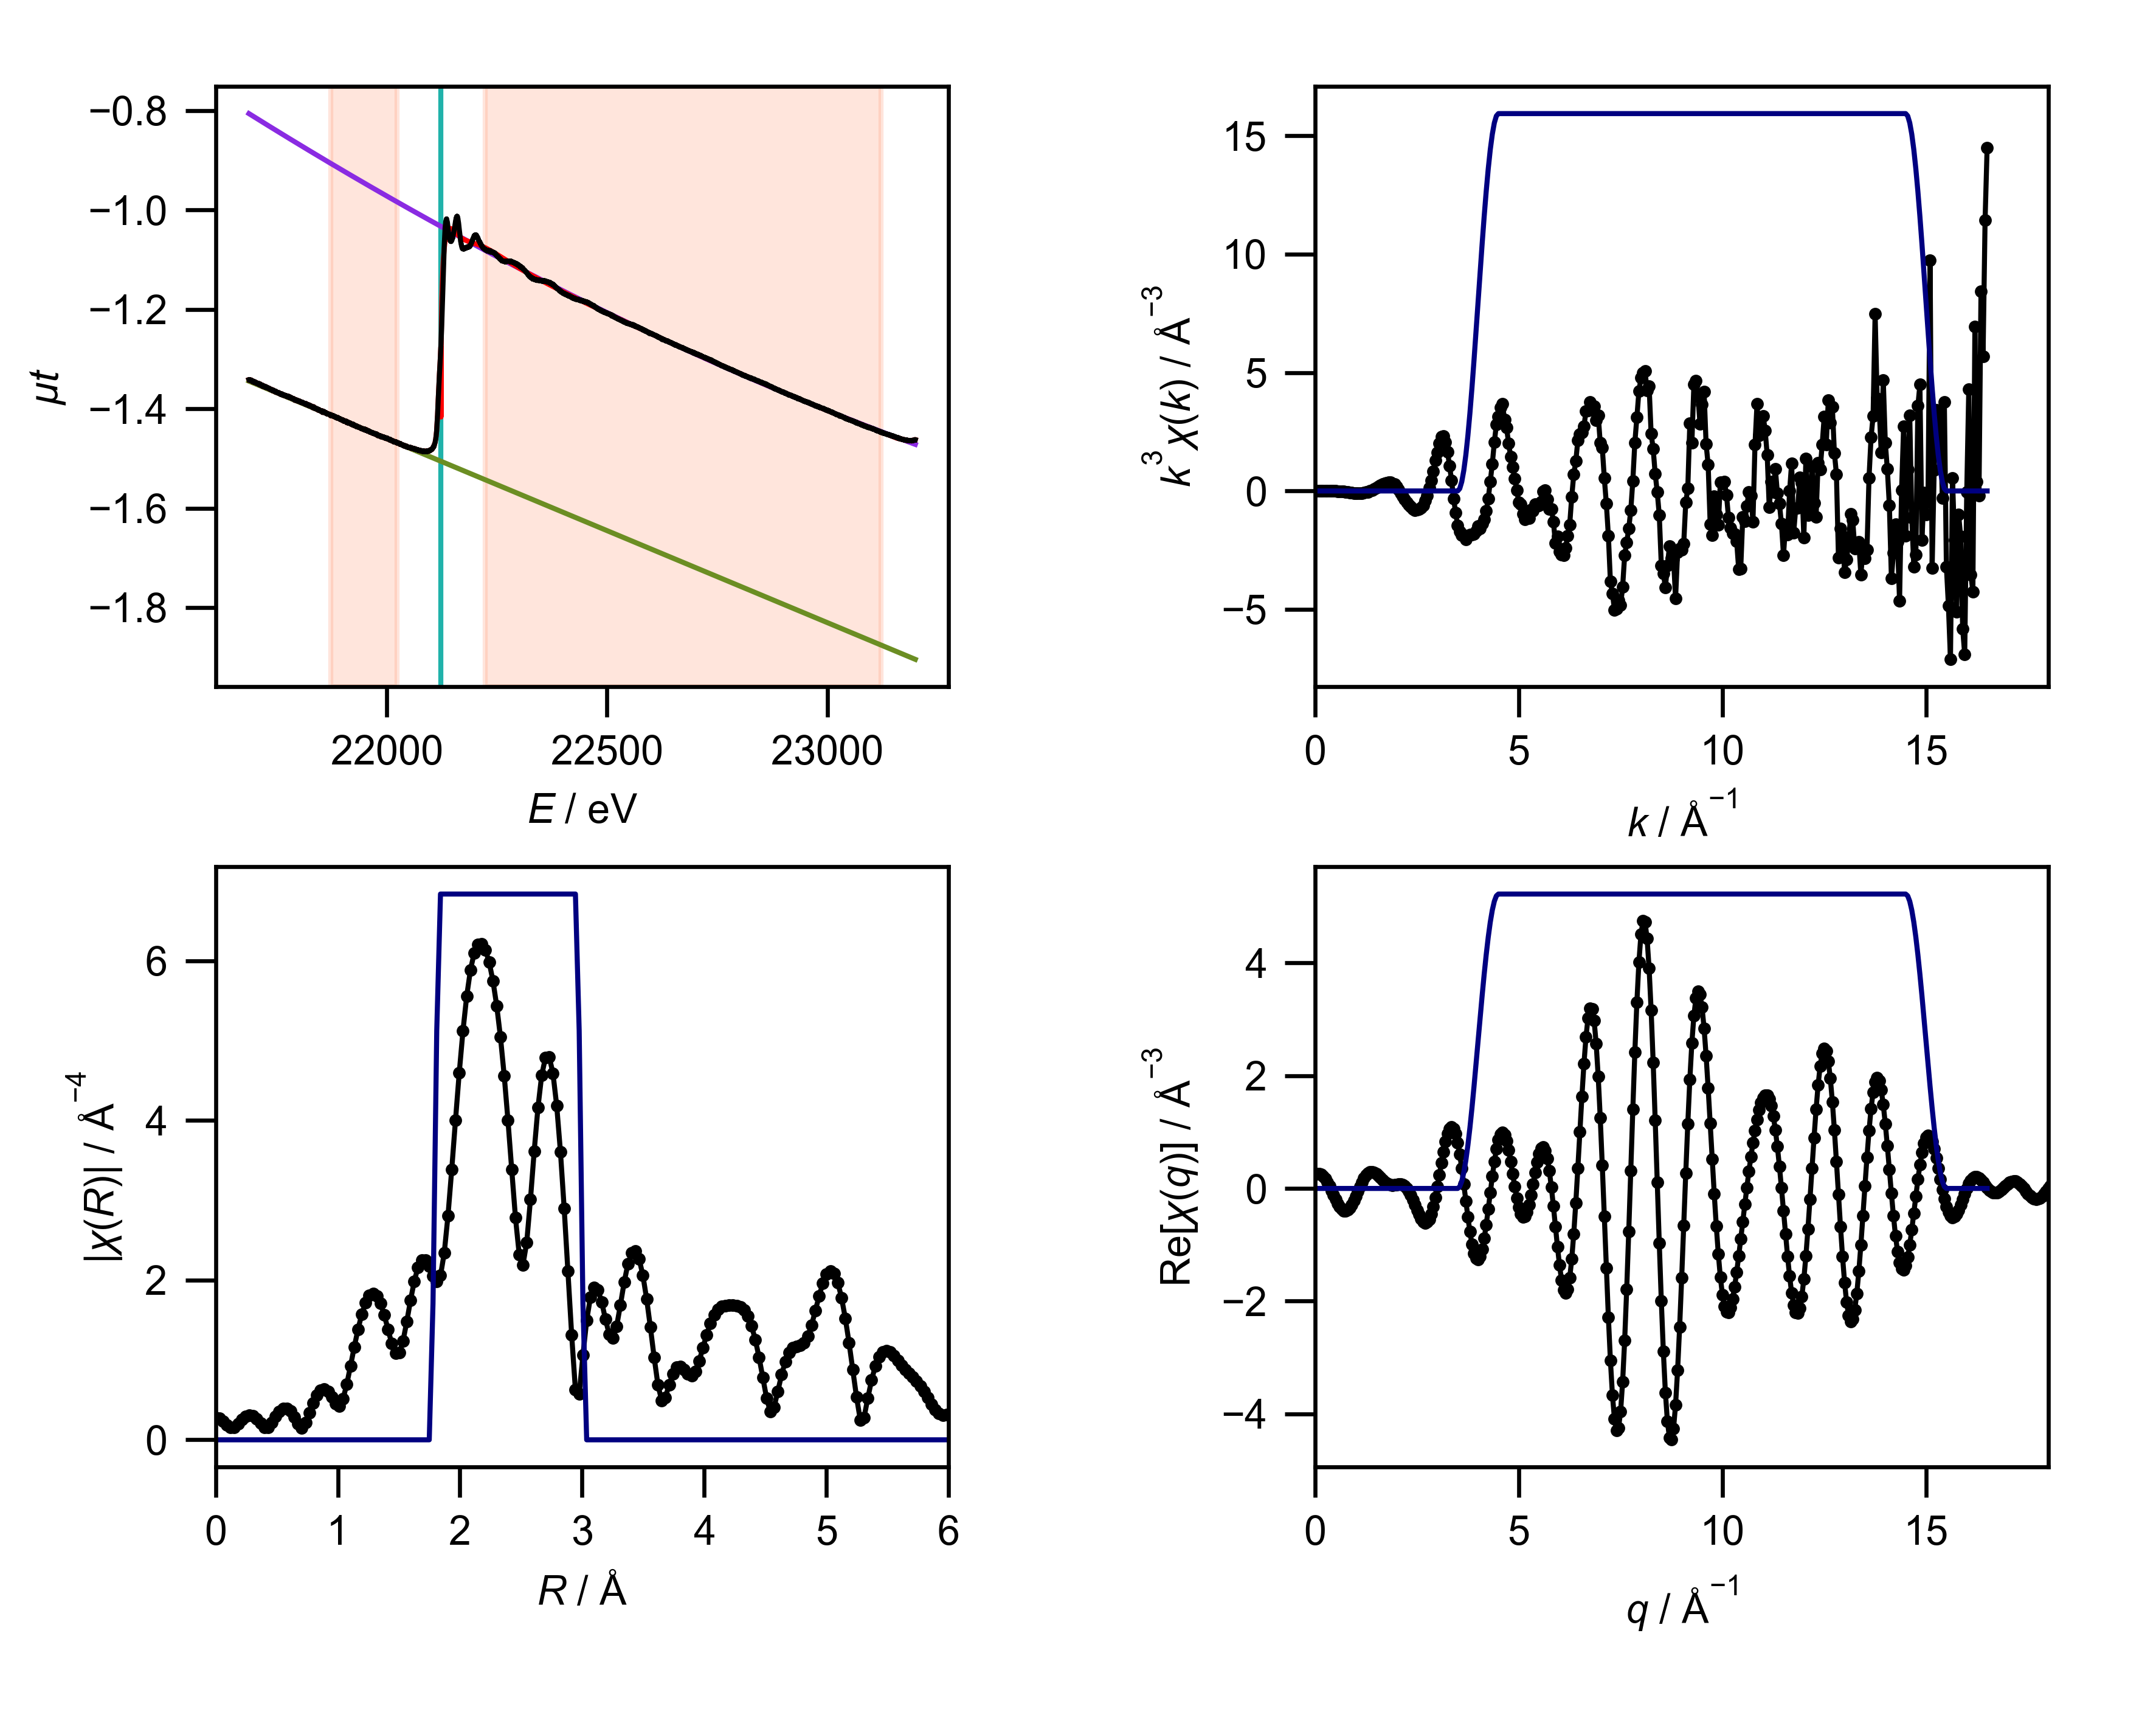

Values plotted in this chart, from the file beside it:
energy, mu, pre_edge, post_edge, bkg, norm, flat, k, chik, k3chik, kwin, r, chir_mag, chir_re, chir_im, rwin, q, chiq_mag, chiq_re, chiq_im
21686, -1.341, -1.344, -0.8061, -1.341, 0.006343, 0.006343, 0.0, 0.2514, 0.0, 0.0, 0.0, 0.2787, 0.2787, 0.0, 0.0, 0.0, 0.2507, 0.2502, -0.01617
21687, -1.341, -1.344, -0.8063, -1.341, 0.006807, 0.006807, 0.05, 0.2138, 2.6722131508432385e-05, 0.0, 0.03068, 0.2668, 0.2434, -0.1094, 0.0, 0.05, 0.2661, 0.2633, 0.03869
21687, -1.342, -1.345, -0.8064, -1.342, 0.005697, 0.005697, 0.1, 0.1781, 0.0001781, 0.0, 0.06136, 0.2339, 0.1619, -0.1688, 0.0, 0.1, 0.281, 0.2631, 0.09876
21687, -1.342, -1.345, -0.8066, -1.342, 0.00481, 0.00481, 0.15, 0.1443, 0.0004871, 0.0, 0.09204, 0.1898, 0.08769, -0.1683, 0.0, 0.15, 0.2955, 0.248, 0.1605
21688, -1.342, -1.345, -0.8067, -1.342, 0.006565, 0.006565, 0.2, 0.1124, 0.0008992, 0.0, 0.1227, 0.1553, 0.05822, -0.144, 0.0, 0.2, 0.3093, 0.2173, 0.22
21688, -1.341, -1.345, -0.8069, -1.341, 0.007185, 0.007185, 0.25, 0.08229, 0.001286, 0.0, 0.1534, 0.159, 0.06443, -0.1453, 0.0, 0.25, 0.3223, 0.1713, 0.273
21688, -1.342, -1.345, -0.8071, -1.342, 0.00625, 0.00625, 0.3, 0.05396, 0.001457, 0.0, 0.1841, 0.2002, 0.05946, -0.1912, 0.0, 0.3, 0.3347, 0.1117, 0.3155
21689, -1.343, -1.345, -0.8072, -1.343, 0.00433, 0.00433, 0.35, 0.02737, 0.001174, 0.0, 0.2148, 0.2508, 0.0005803, -0.2508, 0.0, 0.35, 0.3461, 0.0412, 0.3437
21689, -1.343, -1.345, -0.8074, -1.343, 0.005127, 0.005127, 0.4, 0.002506, 0.0001604, 0.0, 0.2454, 0.2901, -0.1109, -0.2681, 0.0, 0.4, 0.3567, -0.03653, 0.3548
21689, -1.342, -1.345, -0.8076, -1.342, 0.006258, 0.006258, 0.45, -0.02002, -0.001825, 0.0, 0.2761, 0.3071, -0.2256, -0.2084, 0.0, 0.45, 0.3663, -0.117, 0.3471
21689, -1.342, -1.345, -0.8077, -1.342, 0.006228, 0.006228, 0.5, -0.03819, -0.004773, 0.0, 0.3068, 0.2973, -0.2831, -0.09069, 0.0, 0.5, 0.3748, -0.1954, 0.3199
21690, -1.343, -1.346, -0.8079, -1.343, 0.005507, 0.005507, 0.55, -0.05296, -0.008811, 0.0, 0.3375, 0.2615, -0.2603, 0.0244, 0.0, 0.55, 0.3823, -0.2667, 0.2739
21690, -1.343, -1.346, -0.8081, -1.343, 0.004593, 0.004593, 0.6, -0.06915, -0.01494, 0.0, 0.3682, 0.208, -0.1914, 0.08138, 0.0, 0.6, 0.3886, -0.3261, 0.2113
21690, -1.342, -1.346, -0.8082, -1.342, 0.007013, 0.007013, 0.65, -0.08183, -0.02247, 0.0, 0.3988, 0.1593, -0.1406, 0.07473, 0.0, 0.65, 0.3937, -0.3697, 0.1352
21691, -1.342, -1.346, -0.8084, -1.342, 0.00845, 0.00845, 0.7, -0.08941, -0.03067, 0.0, 0.4295, 0.1589, -0.1494, 0.05398, 0.0, 0.7, 0.3975, -0.3943, 0.05012
21691, -1.343, -1.346, -0.8085, -1.343, 0.00544, 0.00544, 0.75, -0.09667, -0.04078, 0.0, 0.4602, 0.2162, -0.1997, 0.08276, 0.0, 0.75, 0.4, -0.3981, -0.03906
21691, -1.342, -1.346, -0.8087, -1.342, 0.007636, 0.007636, 0.8, -0.1014, -0.05193, 0.0, 0.4909, 0.2907, -0.2254, 0.1836, 0.0, 0.8, 0.4012, -0.3806, -0.1269
21692, -1.343, -1.346, -0.8089, -1.343, 0.007131, 0.007131, 0.85, -0.1034, -0.0635, 0.0, 0.5216, 0.3538, -0.1648, 0.3131, 0.0, 0.85, 0.401, -0.3427, -0.2082
21692, -1.343, -1.346, -0.809, -1.343, 0.007544, 0.007544, 0.9, -0.101, -0.07363, 0.0, 0.5522, 0.3907, -0.01466, 0.3904, 0.0, 0.9, 0.3994, -0.2869, -0.2779
21692, -1.343, -1.346, -0.8092, -1.343, 0.006972, 0.006972, 0.95, -0.0993, -0.08513, 0.0, 0.5829, 0.393, 0.1606, 0.3586, 0.0, 0.95, 0.3964, -0.2167, -0.3319
21692, -1.343, -1.347, -0.8094, -1.343, 0.007754, 0.007754, 1.0, -0.09131, -0.09131, 0.0, 0.6136, 0.3578, 0.2724, 0.232, 0.0, 1.0, 0.3919, -0.1366, -0.3673
21693, -1.344, -1.347, -0.8095, -1.344, 0.005959, 0.005959, 1.05, -0.08357, -0.09674, 0.0, 0.6443, 0.2889, 0.2745, 0.09012, 0.0, 1.05, 0.3859, -0.0517, -0.3825
21693, -1.344, -1.347, -0.8097, -1.344, 0.006678, 0.006678, 1.1, -0.06963, -0.09267, 0.0, 0.675, 0.2013, 0.2003, 0.01996, 0.0, 1.1, 0.3785, 0.03259, -0.3771
21693, -1.344, -1.347, -0.8099, -1.344, 0.005528, 0.005528, 1.15, -0.059, -0.08973, 0.0, 0.7056, 0.1489, 0.1405, 0.04931, 0.0, 1.15, 0.3696, 0.1112, -0.3525
21694, -1.345, -1.347, -0.81, -1.345, 0.004718, 0.004718, 1.2, -0.04314, -0.07454, 0.0, 0.7363, 0.2131, 0.1749, 0.1218, 0.0, 1.2, 0.3592, 0.1795, -0.3111
21694, -1.343, -1.347, -0.8102, -1.343, 0.007733, 0.007733, 1.25, -0.02881, -0.05627, 0.0, 0.767, 0.3366, 0.3081, 0.1355, 0.0, 1.25, 0.3473, 0.2339, -0.2567
21694, -1.346, -1.347, -0.8104, -1.346, 0.003318, 0.003318, 1.3, -0.01517, -0.03333, 0.0, 0.7977, 0.4604, 0.46, 0.0188, 0.0, 1.3, 0.3341, 0.2722, -0.1937
21695, -1.344, -1.347, -0.8105, -1.344, 0.006717, 0.006717, 1.35, 0.001276, 0.00314, 0.0, 0.8283, 0.5602, 0.5182, -0.2126, 0.0, 1.35, 0.3194, 0.2932, -0.1268
21695, -1.345, -1.347, -0.8107, -1.345, 0.005014, 0.005014, 1.4, 0.0158, 0.04335, 0.0, 0.859, 0.6218, 0.4179, -0.4604, 0.0, 1.4, 0.3034, 0.2973, -0.06077
21695, -1.345, -1.348, -0.8109, -1.345, 0.005849, 0.005849, 1.45, 0.03163, 0.09643, 0.0, 0.8897, 0.6372, 0.1895, -0.6084, 0.0, 1.45, 0.2862, 0.2862, -5.344798343003961e-06
21695, -1.346, -1.348, -0.811, -1.346, 0.004089, 0.004089, 1.5, 0.04051, 0.1367, 0.0, 0.9204, 0.6052, -0.0608, -0.6021, 0.0, 1.5, 0.2679, 0.2628, 0.052
21696, -1.345, -1.348, -0.8112, -1.345, 0.005628, 0.005628, 1.55, 0.05294, 0.1971, 0.0, 0.9511, 0.5347, -0.2243, -0.4853, 0.0, 1.55, 0.2487, 0.2307, 0.0928
21696, -1.345, -1.348, -0.8113, -1.345, 0.005172, 0.005172, 1.6, 0.05885, 0.2411, 0.0, 0.9817, 0.454, -0.2671, -0.3672, 0.0, 1.6, 0.2287, 0.1939, 0.1212
21696, -1.346, -1.348, -0.8115, -1.346, 0.004236, 0.004236, 1.65, 0.06366, 0.286, 0.0, 1.012, 0.4254, -0.2542, -0.341, 0.0, 1.65, 0.2085, 0.1567, 0.1375
21697, -1.346, -1.348, -0.8117, -1.346, 0.003597, 0.003597, 1.7, 0.06658, 0.3271, 0.0, 1.043, 0.5123, -0.3045, -0.412, 0.0, 1.7, 0.1884, 0.1226, 0.143
21697, -1.345, -1.348, -0.8118, -1.345, 0.006201, 0.006201, 1.75, 0.06583, 0.3528, 0.0, 1.074, 0.6972, -0.5036, -0.482, 0.0, 1.75, 0.1693, 0.09473, 0.1404
21697, -1.345, -1.348, -0.812, -1.345, 0.007846, 0.007846, 1.8, 0.0645, 0.3762, 0.0, 1.104, 0.9266, -0.833, -0.4058, 0.0, 1.8, 0.1525, 0.07489, 0.1328
21697, -1.347, -1.348, -0.8121, -1.347, 0.003619, 0.003619, 1.85, 0.05828, 0.369, 0.0, 1.135, 1.164, -1.161, -0.08265, 0.0, 1.85, 0.1395, 0.06373, 0.1241
21698, -1.346, -1.348, -0.8123, -1.346, 0.004998, 0.004998, 1.9, 0.04735, 0.3248, 0.0, 1.166, 1.385, -1.303, 0.4705, 0.0, 1.9, 0.1326, 0.06051, 0.118
21698, -1.345, -1.349, -0.8124, -1.345, 0.006665, 0.006665, 1.95, 0.03813, 0.2827, 0.0, 1.197, 1.574, -1.117, 1.108, 0.0, 1.95, 0.1336, 0.06324, 0.1177
21698, -1.346, -1.349, -0.8126, -1.346, 0.005553, 0.005553, 2.0, 0.02239, 0.1791, 0.0, 1.227, 1.717, -0.5855, 1.614, 0.0, 2.0, 0.1431, 0.0688, 0.1255
21699, -1.345, -1.349, -0.8128, -1.345, 0.007483, 0.007483, 2.05, 0.00779, 0.06711, 0.0, 1.258, 1.806, 0.17, 1.798, 0.0, 2.05, 0.1604, 0.07336, 0.1426
21699, -1.347, -1.349, -0.8129, -1.347, 0.004756, 0.004756, 2.1, -0.01014, -0.09389, 0.0, 1.289, 1.835, 0.931, 1.581, 0.0, 2.1, 0.1838, 0.0727, 0.1688
21699, -1.346, -1.349, -0.8131, -1.346, 0.006859, 0.006859, 2.15, -0.0227, -0.2256, 0.0, 1.319, 1.801, 1.476, 1.032, 0.0, 2.15, 0.2118, 0.06274, 0.2023
21699, -1.346, -1.349, -0.8133, -1.346, 0.007091, 0.007091, 2.2, -0.03305, -0.3519, 0.0, 1.35, 1.708, 1.674, 0.3363, 0.0, 2.2, 0.2432, 0.04005, 0.2399
21700, -1.347, -1.349, -0.8134, -1.347, 0.005196, 0.005196, 2.25, -0.04263, -0.4856, 0.0, 1.381, 1.562, 1.535, -0.2889, 0.0, 2.25, 0.2771, 0.002252, 0.2771
21700, -1.348, -1.349, -0.8136, -1.348, 0.003786, 0.003786, 2.3, -0.04828, -0.5875, 0.0, 1.411, 1.383, 1.197, -0.6923, 0.0, 2.3, 0.3128, -0.05154, 0.3086
21700, -1.347, -1.349, -0.8137, -1.347, 0.005811, 0.005811, 2.35, -0.05158, -0.6694, 0.0, 1.442, 1.204, 0.8482, -0.8548, 0.0, 2.35, 0.3501, -0.1205, 0.3287
21701, -1.347, -1.35, -0.8139, -1.347, 0.005239, 0.005239, 2.4, -0.0545, -0.7534, 0.0, 1.473, 1.084, 0.6226, -0.8871, 0.0, 2.4, 0.3884, -0.2018, 0.3319
21701, -1.347, -1.35, -0.8141, -1.347, 0.005311, 0.005311, 2.45, -0.05468, -0.8041, 0.0, 1.503, 1.089, 0.5255, -0.9536, 0.0, 2.45, 0.4277, -0.291, 0.3134
21701, -1.348, -1.35, -0.8142, -1.348, 0.00457, 0.00457, 2.5, -0.05072, -0.7925, 0.0, 1.534, 1.237, 0.4297, -1.16, 0.0, 2.5, 0.4675, -0.382, 0.2696
21701, -1.346, -1.35, -0.8144, -1.346, 0.007691, 0.007691, 2.55, -0.04674, -0.775, 0.0, 1.565, 1.479, 0.1597, -1.47, 0.0, 2.55, 0.5079, -0.4673, 0.199
21702, -1.348, -1.35, -0.8145, -1.348, 0.005248, 0.005248, 2.6, -0.04069, -0.7152, 0.0, 1.595, 1.746, -0.3816, -1.704, 0.0, 2.6, 0.5485, -0.5389, 0.102
21702, -1.348, -1.35, -0.8147, -1.348, 0.005142, 0.005142, 2.65, -0.03333, -0.6202, 0.0, 1.626, 1.986, -1.121, -1.639, 0.0, 2.65, 0.5893, -0.589, -0.01847
21702, -1.347, -1.35, -0.8149, -1.347, 0.006049, 0.006049, 2.7, -0.02027, -0.399, 0.0, 1.657, 2.163, -1.827, -1.157, 0.0, 2.7, 0.6301, -0.6101, -0.1572
21703, -1.348, -1.35, -0.815, -1.348, 0.005112, 0.005112, 2.75, -0.009396, -0.1954, 0.0, 1.687, 2.253, -2.228, -0.3383, 0.0, 2.75, 0.6707, -0.5964, -0.3068
21703, -1.347, -1.35, -0.8152, -1.347, 0.006234, 0.006234, 2.8, 0.005893, 0.1294, 0.0, 1.718, 2.252, -2.179, 0.5669, 0.0, 2.8, 0.711, -0.5439, -0.4578
21703, -1.349, -1.351, -0.8153, -1.349, 0.004203, 0.004203, 2.85, 0.01947, 0.4507, 0.0, 1.749, 2.171, -1.752, 1.283, 0.0, 2.85, 0.7509, -0.4515, -0.6
21704, -1.348, -1.351, -0.8155, -1.348, 0.005119, 0.005119, 2.9, 0.03381, 0.8247, 0.0, 1.779, 2.055, -1.178, 1.683, 0.25, 2.9, 0.7902, -0.3206, -0.7222
21704, -1.349, -1.351, -0.8157, -1.349, 0.004101, 0.004101, 2.95, 0.04993, 1.282, 0.0, 1.81, 1.982, -0.6729, 1.865, 0.75, 2.95, 0.8288, -0.1559, -0.814
... 4,687 more rows
